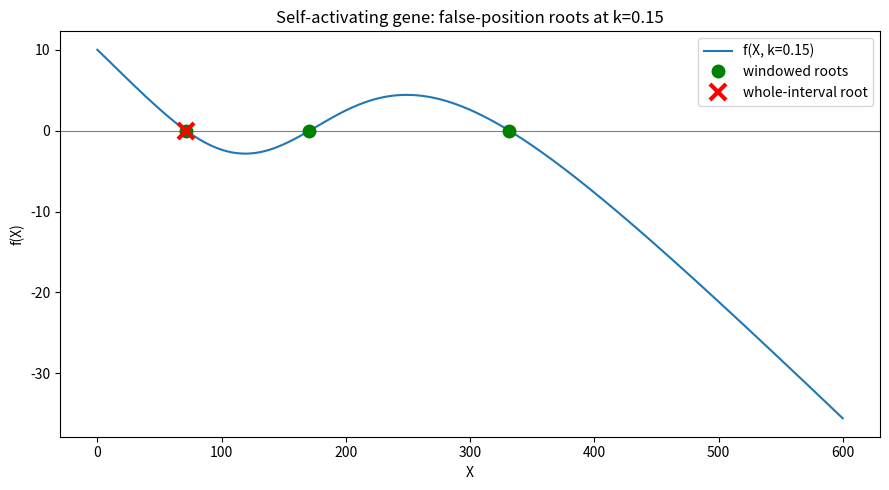

This chart was generated by the following Python code: (Note: this script raises an exception after producing the figure.)
import matplotlib
matplotlib.use("Agg")
import matplotlib.pyplot as plt
import numpy as np

# ---- Model: self-activating gene ----
# basal transcription (g0) + excitatory Hill activation - linear degradation (k*X)
def f(X, k, g0=10.0, g1=45.0, Xth=200.0, n=4.0):
    hill = (X / Xth) ** n / (1.0 + (X / Xth) ** n)
    return g0 + g1 * hill - k * X

# ---- False-position (regula falsi) root finder on a single bracket ----
# Requires a sign change on [xmin, xmax]. Like bisection, but instead of the
# midpoint we use the x where the secant line through the endpoints hits zero.
def false_position(func, xmin, xmax, tol=1e-8, max_iter=200):
    f1 = func(xmin)          # value at left endpoint
    f2 = func(xmax)          # value at right endpoint
    if f1 * f2 > 0:          # no guaranteed root: endpoints share sign
        return None, 0
    it = 0
    x_new = xmin
    while it < max_iter:
        it += 1
        # secant/false-position update: zero crossing of line through endpoints
        x_new = (xmin * f2 - xmax * f1) / (f2 - f1)
        f_new = func(x_new)
        if abs(f_new) < tol:                # converged on the function value
            break
        if f1 * f_new < 0:                  # root is in [xmin, x_new]
            xmax, f2 = x_new, f_new
        else:                               # root is in [x_new, xmax]
            xmin, f1 = x_new, f_new
    return x_new, it

# ---- Windowed scan: split [a,b] into windows, run false position where a sign change exists ----
def windowed_scan(func, a, b, n_windows=200, tol=1e-8):
    edges = np.linspace(a, b, n_windows + 1)
    roots = []
    total_it = 0
    for i in range(n_windows):
        lo, hi = edges[i], edges[i + 1]
        if func(lo) * func(hi) <= 0:        # a sign change lives in this window
            r, it = false_position(func, lo, hi, tol=tol)
            total_it += it
            if r is not None:
                # avoid recording the same root twice at shared window edges
                if not any(abs(r - rr) < 1e-5 for rr in roots):
                    roots.append(r)
    return sorted(roots), total_it

k = 0.15
a, b = 0.0, 600.0
func = lambda X: f(X, k)

# ---- Whole-interval false position (single bracket [0, 600]) ----
whole_root, whole_it = false_position(func, a, b)
print(f"Whole-interval false position root: {whole_root}")
print(f"Whole-interval iterations: {whole_it}")
print(f"f(whole_root) = {func(whole_root):.3e}")

# ---- Windowed scan finds all roots ----
scan_roots, scan_it = windowed_scan(func, a, b)
print(f"Windowed-scan number of roots found: {len(scan_roots)}")
for j, r in enumerate(scan_roots):
    print(f"Windowed-scan root {j+1}: {r:.10f}   f = {func(r):.3e}")
print(f"Windowed-scan total iterations: {scan_it}")

# ---- Check: whole interval returns only ONE of the three roots ----
print(f"Check - roots on whole interval (single bracket): 1")
print(f"Check - roots via windowed scan: {len(scan_roots)}")
whole_matches_index = min(range(len(scan_roots)),
                          key=lambda j: abs(scan_roots[j] - whole_root))
print(f"Whole-interval root matches windowed root #{whole_matches_index+1}")
# One sentence explanation of why the check confirms the result:
print("Explanation: A single bracket over [0,600] has one net sign change, so "
      "false position can only converge to one root, while splitting the interval "
      "into windows isolates each individual sign change and recovers all three.")

# ---- Plot ----
X = np.linspace(a, b, 2000)
plt.figure(figsize=(9, 5))
plt.axhline(0, color="gray", lw=0.8)
plt.plot(X, func(X), label="f(X, k=0.15)")
plt.plot(scan_roots, [func(r) for r in scan_roots], "go", ms=9, label="windowed roots")
plt.plot([whole_root], [func(whole_root)], "rx", ms=12, mew=3, label="whole-interval root")
plt.xlabel("X")
plt.ylabel("f(X)")
plt.title("Self-activating gene: false-position roots at k=0.15")
plt.legend()
plt.tight_layout()
plt.savefig("/private/tmp/claude-501/-Users-lvmy-neu-teaching-numericalR-numericalR/e8e9d206-e3a8-4079-be52-06334c0a89a5/scratchpad/eval/gen/2E.4.1_s2.png")
